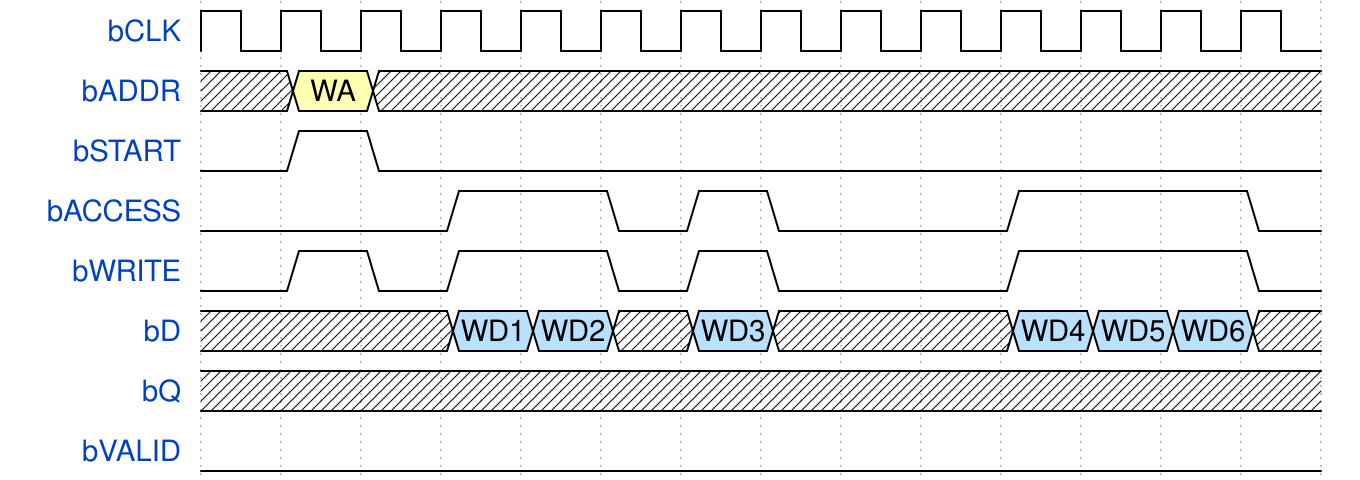

Give the WaveDrom (WaveJSON) description of this timing diagram.

{signal: [
  {name: 'bCLK',    wave: 'p.............'},
  {name: 'bADDR',   wave: 'x3x...........', data: ['WA']},
  {name: 'bSTART',  wave: '010...........'},
  {name: 'bACCESS', wave: '0..1.010..1..0'},
  {name: 'bWRITE',  wave: '0101.010..1..0'},
  {name: 'bD',      wave: 'x..55x5x..555x', data: ['WD1', 'WD2', 'WD3', 'WD4', 'WD5', 'WD6']},
  {name: 'bQ',      wave: 'x.............'},
  {name: 'bVALID',  wave: '0.............'},
]}
